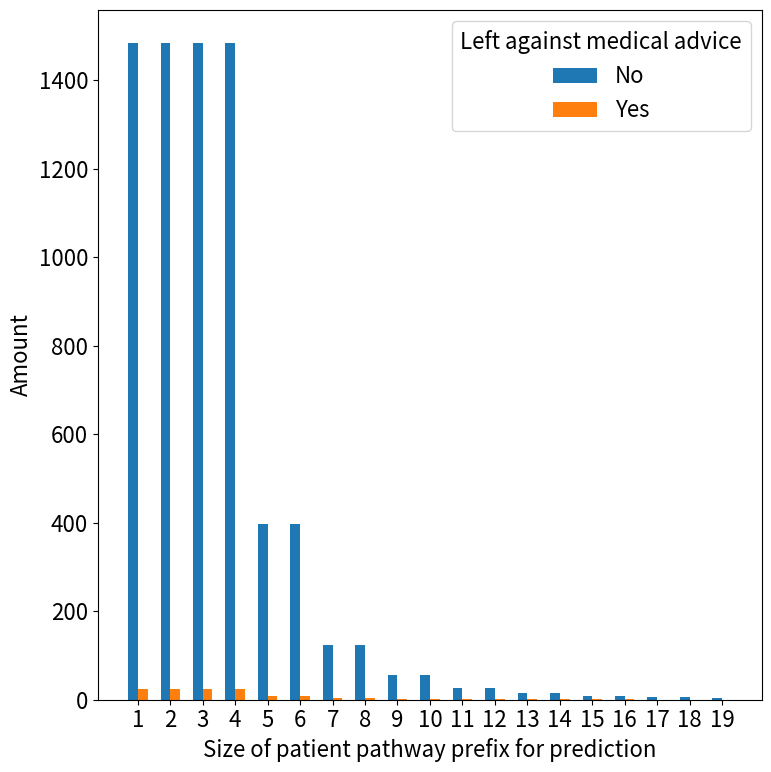

Write the Python code that produced this figure.
# -*- coding: utf-8 -*-
"""
Created on Fri Dec  3 14:34:32 2021

@author: ov59opom
"""

import numpy as np
import pandas as pd
from pandas import Series, DataFrame
import matplotlib
import matplotlib.pyplot as plt
import seaborn as sns


n_groups = 19
index = np.arange(n_groups)


palet = sns.color_palette("tab10")
matplotlib.rcParams.update({'font.size': 16})

data1 = [1484,1484,1484,1484,398,398,124,124,56,56,27,27,15,15,8,8,6,6,5]
data2 = [24,24,24,24,9,9,3,3,2,2,2,2,1,1,1,1,0,0,0]
width =0.30

fig= plt.figure(figsize=(8,8))

plt.xlabel('Size of patient pathway prefix for prediction')
plt.ylabel('Amount')
#plt.title('Amount of labels per process instance prefixes of the test set')
plt.bar(np.arange(len(data1)), data1, width=width, label='No')
plt.bar(np.arange(len(data2))+ width, data2, width=width, label='Yes')
plt.xticks(index + 0.5*width, ('1', '2', '3', '4','5', '6', '7', '8','9', '10', '11', '12', '13', '14', '15', '16', '17', '18', '19'))
plt.legend(title='Left against medical advice')

plt.tight_layout()
plt.savefig('appendix1.pdf', bbox_inches="tight")
